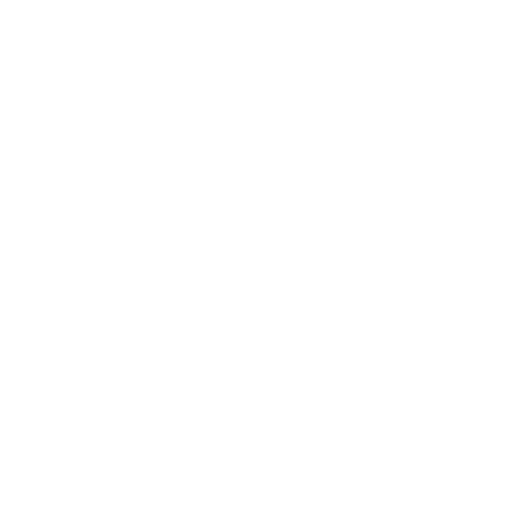
t = 0.00 s
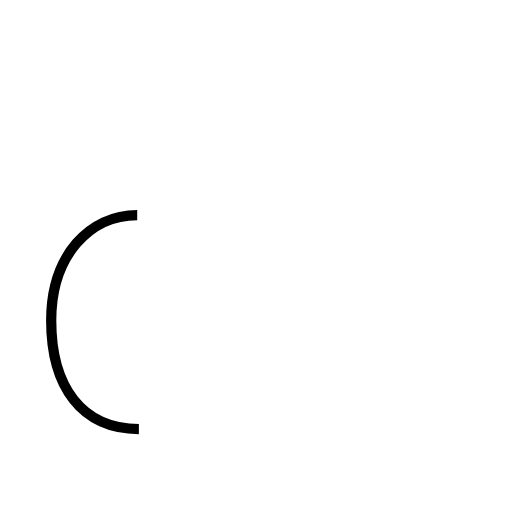
t = 0.91 s
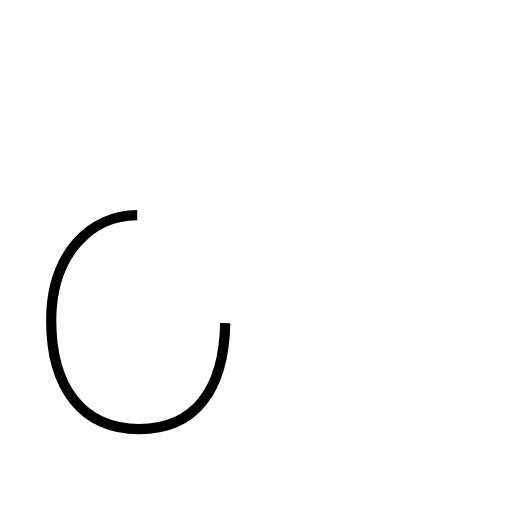
t = 1.36 s
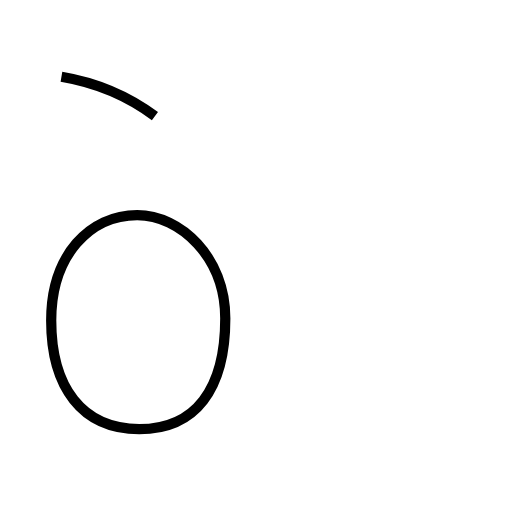
t = 2.12 s
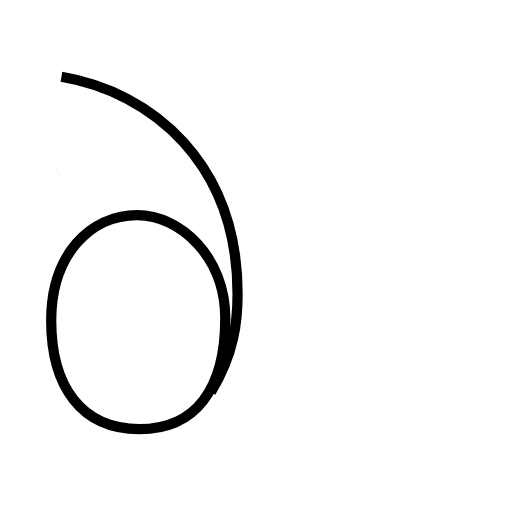
t = 3.02 s
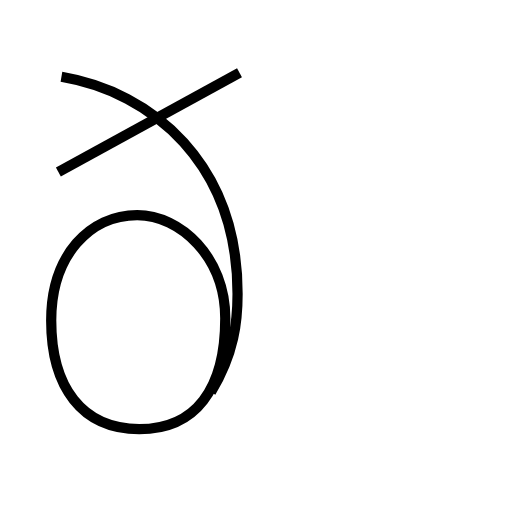
t = 3.62 s

The animated SVG that drew these frames (rendered in a browser with its animation timeline set to each time). Animation: 3 SMIL elements (animate=3); one cycle of 3.62 s.

<?xml version='1.0' encoding='utf-8'?>
<svg viewBox="0.0 -6.0 50.0 50.0" version="1.1" xmlns="http://www.w3.org/2000/svg"><rect x="-1000" y="-1000" width="2000" height="2000" stroke="white" fill="white" /><g style="fill:none;stroke:#000000;stroke-width:1"><path d="M 13.4 -23.0 C 8.8 -23.0 5.0 -19.1 5.0 -12.7 C 5.0 -6.2 8.0 -2.1 13.6 -2.1 C 19.1 -2.1 22.0 -6.0 22.0 -12.9 C 22.0 -18.9 17.6 -23.0 13.4 -23.0 Z " transform="translate(0.0 38.0)" stroke-dasharray="60.53383980142263" stroke-dashoffset="60.53383980142263"><animate attributeName="stroke-dashoffset" from="60.53383980142263" to="0" dur="1.8160151940426787s" begin="0s" fill="freeze" /></path><path d="M 6.0 -36.5 C 14.9 -35.0 23.2 -28.0 23.2 -15.3 C 23.2 -12.7 22.9 -9.5 20.6 -5.7 " transform="translate(0.0 38.0)" stroke-dasharray="39.961214283640565" stroke-dashoffset="39.961214283640565"><animate attributeName="stroke-dashoffset" from="39.961214283640565" to="0" dur="1.198836428509217s" begin="1.8160151940426787s" fill="freeze" /></path><path d="M 5.7 -27.2 L 23.4 -36.9" transform="translate(0.0 38.0)" stroke-dasharray="20.183656754909403" stroke-dashoffset="20.183656754909403"><animate attributeName="stroke-dashoffset" from="20.183656754909403" to="0" dur="0.6055097026472821s" begin="3.0148516225518955s" fill="freeze" /></path></g></svg>
